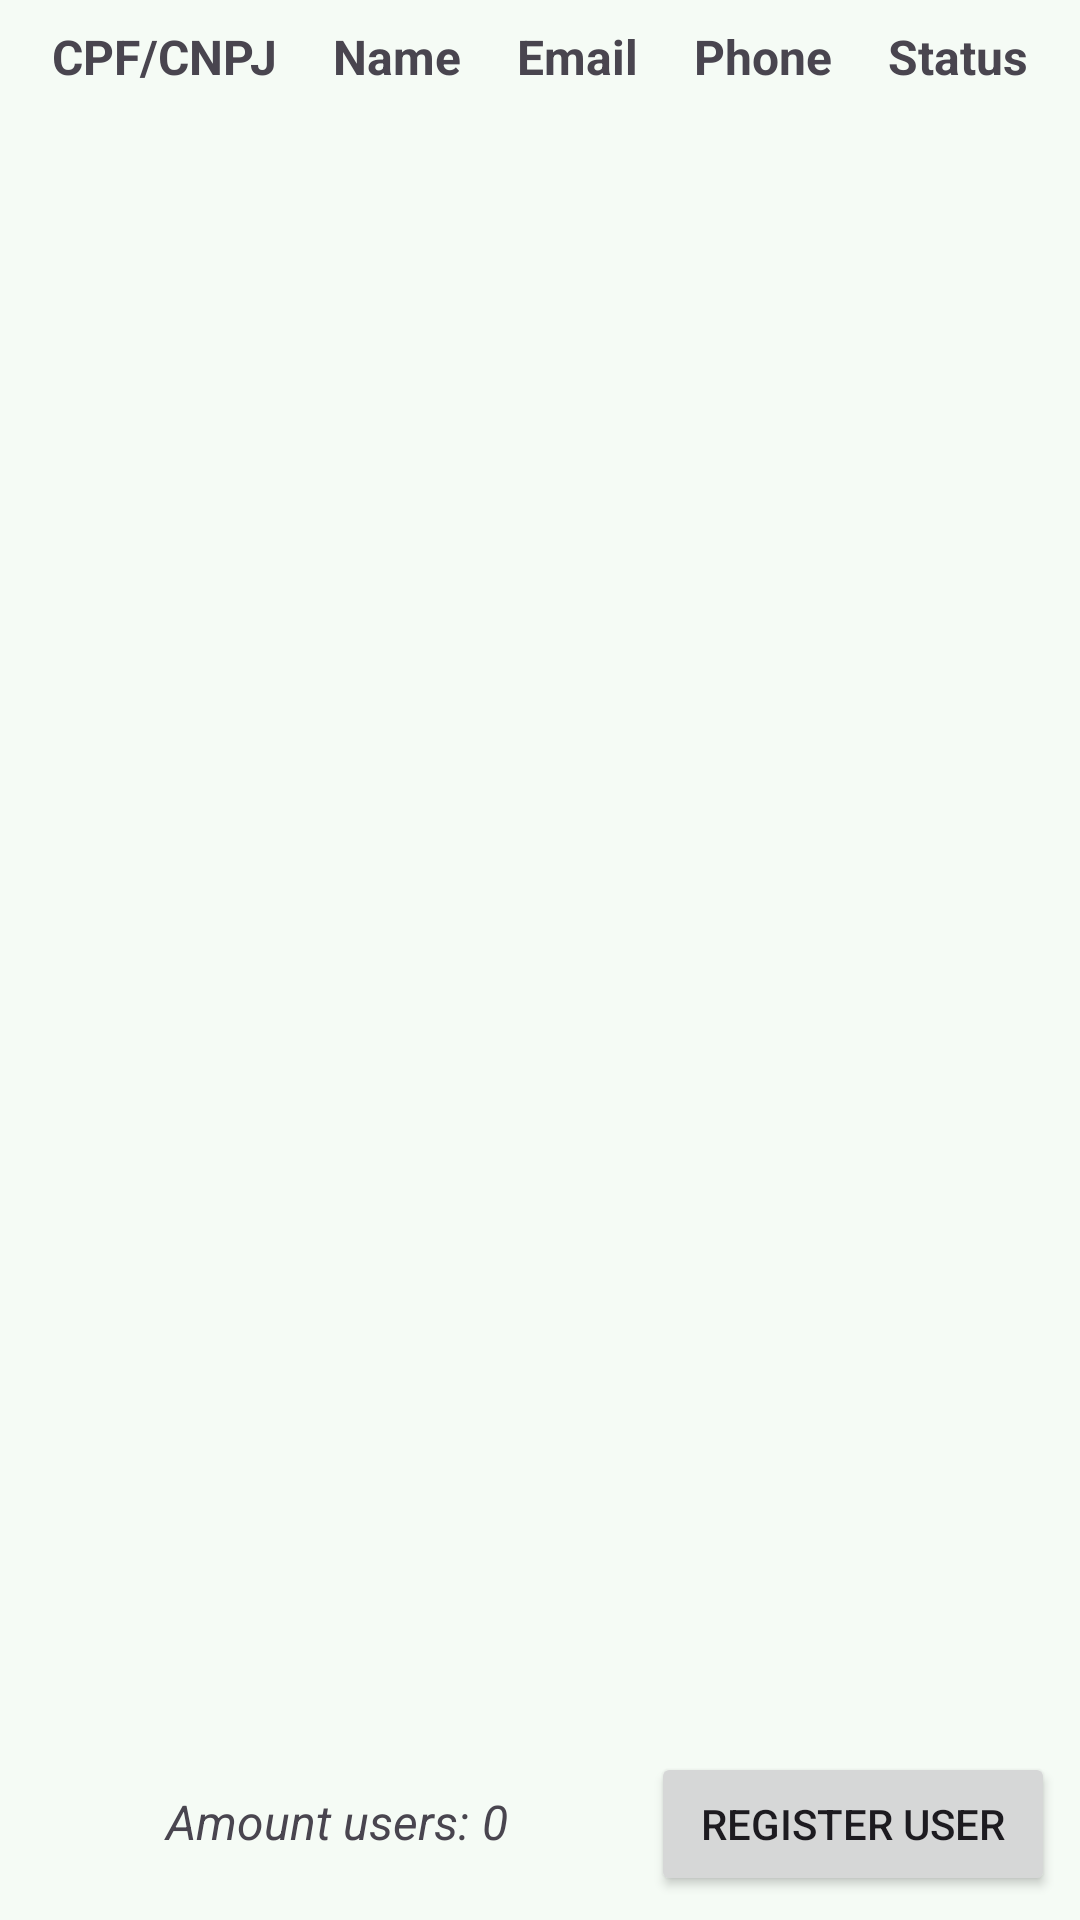

The Android layout XML behind this screen, and the referenced resources:
<!-- AndroidManifest.xml: application theme Theme.EstoqueLegal -->
<!-- res/layout/activity_users.xml -->
<?xml version="1.0" encoding="utf-8"?>
<androidx.constraintlayout.widget.ConstraintLayout xmlns:android="http://schemas.android.com/apk/res/android"
    xmlns:app="http://schemas.android.com/apk/res-auto"
    xmlns:tools="http://schemas.android.com/tools"
    android:id="@+id/main"
    android:layout_width="match_parent"
    android:layout_height="match_parent"
    tools:context=".UsersActivity">

    <LinearLayout
        android:id="@+id/linearLayout"
        android:layout_width="0dp"
        android:layout_height="wrap_content"
        android:layout_marginStart="8dp"
        android:layout_marginTop="8dp"
        android:layout_marginEnd="8dp"
        android:orientation="horizontal"
        app:layout_constraintEnd_toEndOf="parent"
        app:layout_constraintStart_toStartOf="parent"
        app:layout_constraintTop_toTopOf="parent">

        <TextView
            android:id="@+id/textView"
            android:layout_width="wrap_content"
            android:layout_height="wrap_content"
            android:layout_weight="1"
            android:text="CPF/CNPJ"
            android:textAlignment="center"
            android:textSize="16sp"
            android:textStyle="bold" />

        <TextView
            android:id="@+id/textView2"
            android:layout_width="wrap_content"
            android:layout_height="wrap_content"
            android:layout_weight="1"
            android:text="Name"
            android:textAlignment="center"
            android:textSize="16sp"
            android:textStyle="bold" />

        <TextView
            android:id="@+id/textView4"
            android:layout_width="wrap_content"
            android:layout_height="wrap_content"
            android:layout_weight="1"
            android:text="Email"
            android:textAlignment="center"
            android:textSize="16sp"
            android:textStyle="bold" />

        <TextView
            android:id="@+id/textView3"
            android:layout_width="wrap_content"
            android:layout_height="wrap_content"
            android:layout_weight="1"
            android:text="Phone"
            android:textAlignment="center"
            android:textSize="16sp"
            android:textStyle="bold" />

        <TextView
            android:id="@+id/textView5"
            android:layout_width="wrap_content"
            android:layout_height="wrap_content"
            android:layout_weight="1"
            android:text="Status"
            android:textAlignment="center"
            android:textSize="16sp"
            android:textStyle="bold" />
    </LinearLayout>

    <LinearLayout
        android:id="@+id/linearLayout2"
        android:layout_width="0dp"
        android:layout_height="wrap_content"
        android:layout_marginStart="8dp"
        android:layout_marginEnd="8dp"
        android:layout_marginBottom="8dp"
        android:orientation="horizontal"
        app:layout_constraintBottom_toBottomOf="parent"
        app:layout_constraintEnd_toEndOf="parent"
        app:layout_constraintStart_toStartOf="parent">

        <TextView
            android:id="@+id/labelAmount_Users"
            android:layout_width="wrap_content"
            android:layout_height="wrap_content"
            android:layout_weight="1"
            android:text="Amount users: 0"
            android:textAlignment="center"
            android:textSize="16sp"
            android:textStyle="italic" />

        <Button
            android:id="@+id/buttonRegister_Users"
            android:layout_width="wrap_content"
            android:layout_height="wrap_content"
            android:layout_weight="0.1"
            android:text="Register user" />
    </LinearLayout>

    <ScrollView
        android:layout_width="0dp"
        android:layout_height="0dp"
        android:layout_marginStart="8dp"
        android:layout_marginTop="8dp"
        android:layout_marginEnd="8dp"
        android:layout_marginBottom="8dp"
        android:contentDescription="Users list"
        app:layout_constraintBottom_toTopOf="@+id/linearLayout2"
        app:layout_constraintEnd_toEndOf="parent"
        app:layout_constraintStart_toStartOf="parent"
        app:layout_constraintTop_toBottomOf="@+id/linearLayout">

        <LinearLayout
            android:id="@+id/tableUsers_Users"
            android:layout_width="match_parent"
            android:layout_height="wrap_content"
            android:orientation="vertical" />
    </ScrollView>

</androidx.constraintlayout.widget.ConstraintLayout>
<!-- resources referenced by this layout -->
<resources>
  <color name="md_theme_primary">#1B6B51</color>
  <color name="md_theme_onPrimary">#FFFFFF</color>
  <color name="md_theme_primaryContainer">#A6F2D1</color>
  <color name="md_theme_onPrimaryContainer">#002116</color>
  <color name="md_theme_secondary">#4C6358</color>
  <color name="md_theme_onSecondary">#FFFFFF</color>
  <color name="md_theme_secondaryContainer">#CFE9DA</color>
  <color name="md_theme_onSecondaryContainer">#092017</color>
  <color name="md_theme_tertiary">#3E6374</color>
  <color name="md_theme_onTertiary">#FFFFFF</color>
  <color name="md_theme_tertiaryContainer">#C2E8FD</color>
  <color name="md_theme_onTertiaryContainer">#001F2A</color>
  <color name="md_theme_error">#BA1A1A</color>
  <color name="md_theme_onError">#FFFFFF</color>
  <color name="md_theme_errorContainer">#FFDAD6</color>
  <color name="md_theme_onErrorContainer">#410002</color>
  <color name="md_theme_background">#F5FBF5</color>
  <color name="md_theme_onBackground">#171D1A</color>
  <color name="md_theme_surface">#F5FBF5</color>
  <color name="md_theme_onSurface">#171D1A</color>
  <color name="md_theme_surfaceVariant">#DBE5DE</color>
  <color name="md_theme_onSurfaceVariant">#404944</color>
  <color name="md_theme_outline">#707974</color>
  <color name="md_theme_outlineVariant">#BFC9C2</color>
  <color name="md_theme_inverseSurface">#2C322E</color>
  <color name="md_theme_inverseOnSurface">#ECF2ED</color>
  <color name="md_theme_inversePrimary">#8BD6B6</color>
  <color name="md_theme_primaryFixed">#A6F2D1</color>
  <color name="md_theme_onPrimaryFixed">#002116</color>
  <color name="md_theme_primaryFixedDim">#8BD6B6</color>
  <color name="md_theme_onPrimaryFixedVariant">#00513B</color>
  <color name="md_theme_secondaryFixed">#CFE9DA</color>
  <color name="md_theme_onSecondaryFixed">#092017</color>
  <color name="md_theme_secondaryFixedDim">#B3CCBF</color>
  <color name="md_theme_onSecondaryFixedVariant">#354B41</color>
  <color name="md_theme_tertiaryFixed">#C2E8FD</color>
  <color name="md_theme_onTertiaryFixed">#001F2A</color>
  <color name="md_theme_tertiaryFixedDim">#A6CCE0</color>
  <color name="md_theme_onTertiaryFixedVariant">#254B5C</color>
  <color name="md_theme_surfaceDim">#D6DBD6</color>
  <color name="md_theme_surfaceBright">#F5FBF5</color>
  <color name="md_theme_surfaceContainerLowest">#FFFFFF</color>
  <color name="md_theme_surfaceContainerLow">#EFF5F0</color>
  <color name="md_theme_surfaceContainer">#EAEFEA</color>
  <color name="md_theme_surfaceContainerHigh">#E4EAE4</color>
  <color name="md_theme_surfaceContainerHighest">#DEE4DF</color>
</resources>
